Run: headless pygame with SDL's dummy video driver; simulated clock (each Clock.tick advances the game by its frame time, no real sleeping); random seed 0; keys injected as events and as key.get_pressed() state; no mouse input.
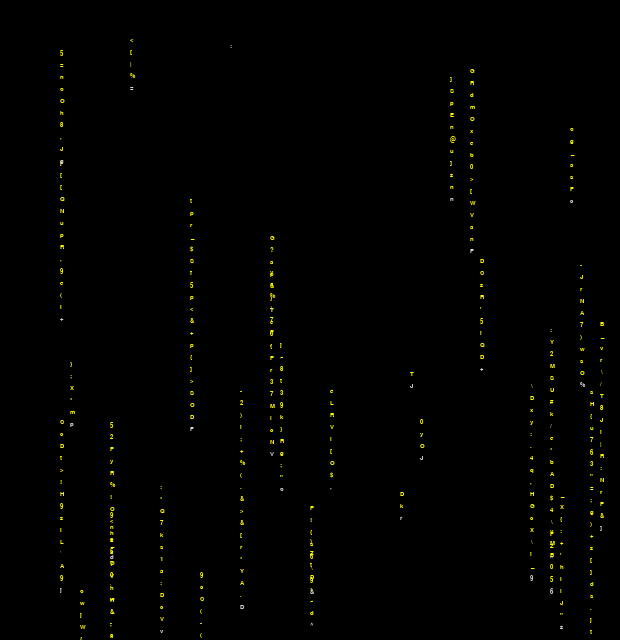
Frame 1 of 4 · flips 1–60 · no input
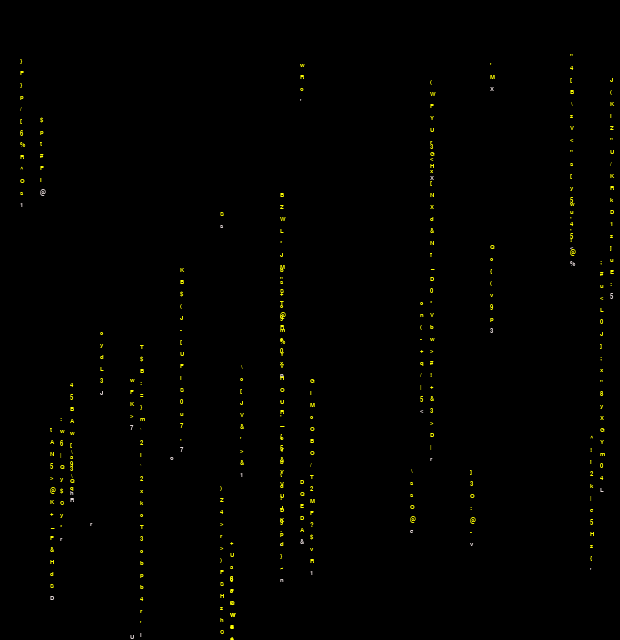
Frame 2 of 4 · flips 61–180 · tapped SPACE, RETURN · held RIGHT (→), D
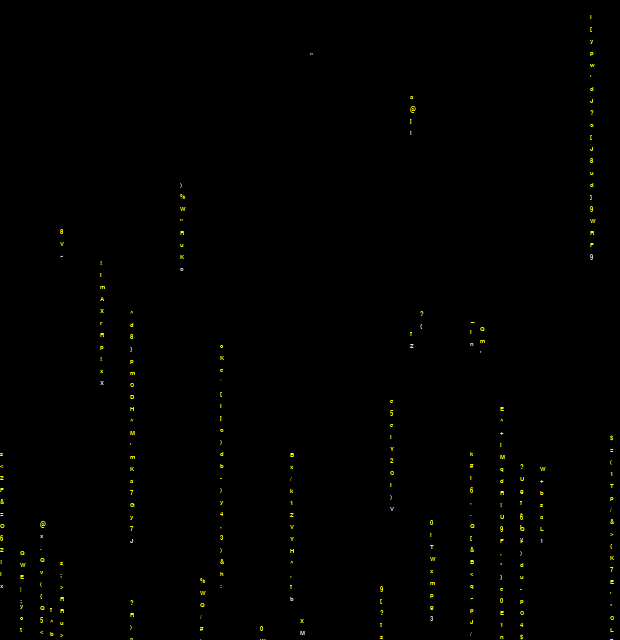
Frame 3 of 4 · flips 181–300 · held DOWN (↓), S
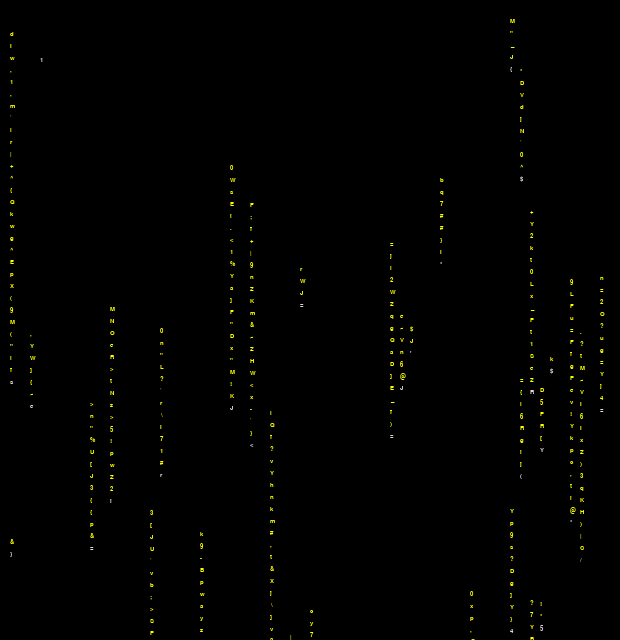
Frame 4 of 4 · flips 301–420 · held LEFT (←), A, UP (↑), W

The pygame program that drew these frames:

#!/usr/bin/env python

from __future__ import unicode_literals

import pygame
import random
import sys

pygame.init()

screen = pygame.display.set_mode((620, 640))
font = pygame.font.SysFont('monospace', 10, bold=False)
background_color = 0, 0, 0
foreground_color = 255, 255, 0
head_element_color = 255, 255, 200
characters = [chr(i) for i in range(33, 127)]


def _random_coordinates():
    return random.choice(range(0, 620, 10)), random.randint(0, 640)


class _MatrixRainBlock(object):
    def __init__(self, x, y):
        self._x = x
        self._y = y

    def draw(self, as_head=False):
        text_color = (228, 216, 216) if as_head else foreground_color
        rendered_text = font.render(random.choice(characters), True, text_color)
        screen.blit(rendered_text, (self.x, self.y))

    @property
    def x(self):
        return self._x

    @property
    def y(self):
        return self._y


class _MatrixRain(object):
    def __init__(self, x, y, length=None):
        self._x = x
        self._y = y
        self._length = length or random.randint(10, 30)
        self._blocks = []
        self._finish = False

    def draw(self):
        if len(self._blocks) < self._length and not self._finish:
            self._blocks.append(_MatrixRainBlock(self._x, self._y + (len(self._blocks) * 12)))
        else:
            self._finish = True
            if not self._blocks:
                return
            self._blocks.pop(0)
        for index, block in enumerate(self._blocks):
            block.draw(index == len(self._blocks) - 1)

    @property
    def finished(self):
        return not self._blocks and self._finish


class Matrix(object):
    def __init__(self):
        self._matrix_lines = [_MatrixRain(*_random_coordinates()) for _ in range(random.randint(1, 10))]
        self._clock = pygame.time.Clock()

    def take_red_pill(self):
        while True:
            screen.fill(background_color)
            for event in pygame.event.get():
                self._handle_event(event)
            self._redraw()

    def _handle_event(self, event):
        if event.type == pygame.QUIT:
            self._quit()
        elif event.type == pygame.KEYDOWN:
            if event.key == pygame.K_ESCAPE:
                self._quit()

    def _quit(self):
        pygame.quit()
        sys.exit()

    def _redraw(self):
        if len(self._matrix_lines) < 200:
            self._matrix_lines.append(_MatrixRain(*_random_coordinates()))
        for matrix_line in self._matrix_lines[:]:
            if matrix_line.finished:
                self._matrix_lines.remove(matrix_line)
                continue
            matrix_line.draw()
        self._clock.tick(5)
        pygame.display.flip()

if __name__ == '__main__':
    matrix = Matrix()
    matrix.take_red_pill()
